Run: headless pygame with SDL's dummy video driver; simulated clock (each Clock.tick advances the game by its frame time, no real sleeping); random seed 0; keys injected as events and as key.get_pressed() state; no mouse input.
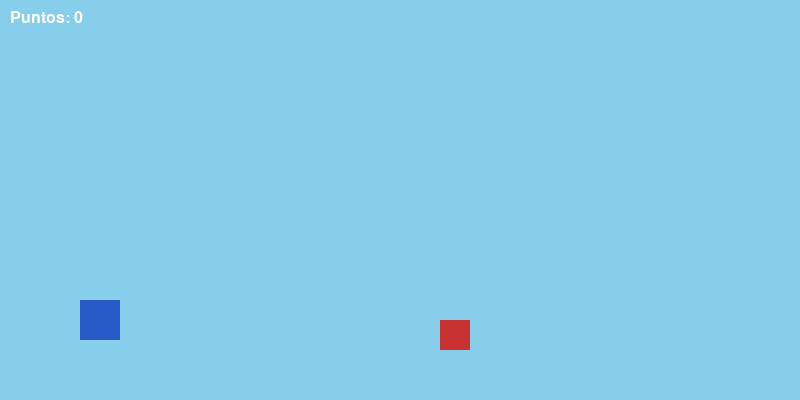
Frame 1 of 2 · flips 1–60 · no input
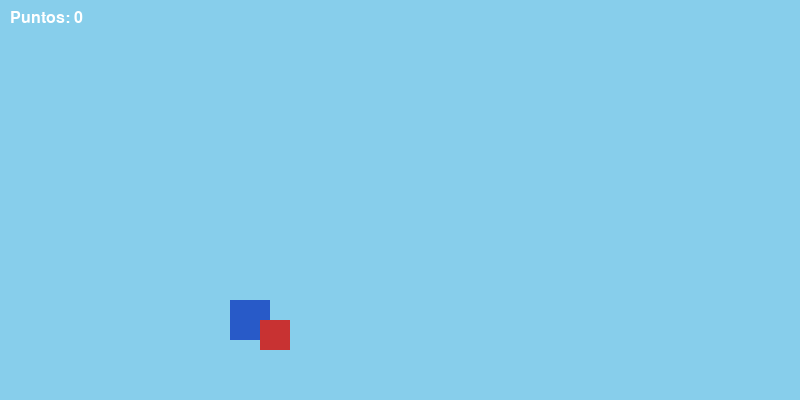
Frame 2 of 2 · flips 61–180 · tapped SPACE, RETURN · held RIGHT (→), D (game ended)

The pygame program that drew these frames:

import pygame
import sys

pygame.init()

ANCHO, ALTO = 800, 400
pantalla = pygame.display.set_mode((ANCHO, ALTO))
pygame.display.set_caption("El Cuadrado Saltarín")
reloj = pygame.time.Clock()
FUENTE = pygame.font.SysFont("arial", 24)

# Colores
CIELO = (135, 206, 235)
AZUL = (40, 90, 200)
ROJO = (200, 50, 50)
BLANCO = (255, 255, 255)

# Jugador
jugador = pygame.Rect(80, 300, 40, 40)
suelo_y = 300
velocidad_y = 0
gravedad = 0.8
fuerza_salto = -15
en_el_suelo = True

# Obstáculo
obstaculo = pygame.Rect(800, 320, 30, 30)
velocidad_obstaculo = 6

# Puntaje
puntos = 0

jugando = True
while jugando:
    reloj.tick(60)

    # Eventos
    for evento in pygame.event.get():
        if evento.type == pygame.QUIT:
            jugando = False

    keys = pygame.key.get_pressed()

    # Movimiento izquierda/derecha
    if keys[pygame.K_LEFT]:
        jugador.x -= 5
    if keys[pygame.K_RIGHT]:
        jugador.x += 5

    # Salto
    if keys[pygame.K_SPACE] and en_el_suelo:
        velocidad_y = fuerza_salto
        en_el_suelo = False

    # Gravedad
    velocidad_y += gravedad
    jugador.y += velocidad_y

    if jugador.y >= suelo_y:
        jugador.y = suelo_y
        velocidad_y = 0
        en_el_suelo = True

    # Mover obstáculo
    obstaculo.x -= velocidad_obstaculo
    if obstaculo.right < 0:
        obstaculo.x = 800
        puntos += 1

    # Colisión
    if jugador.colliderect(obstaculo):
        jugando = False

    # Dibujar
    pantalla.fill(CIELO)
    pygame.draw.rect(pantalla, AZUL, jugador)
    pygame.draw.rect(pantalla, ROJO, obstaculo)

    texto = FUENTE.render(f"Puntos: {puntos}", True, BLANCO)
    pantalla.blit(texto, (10, 10))

    pygame.display.flip()

pygame.quit()
sys.exit()
